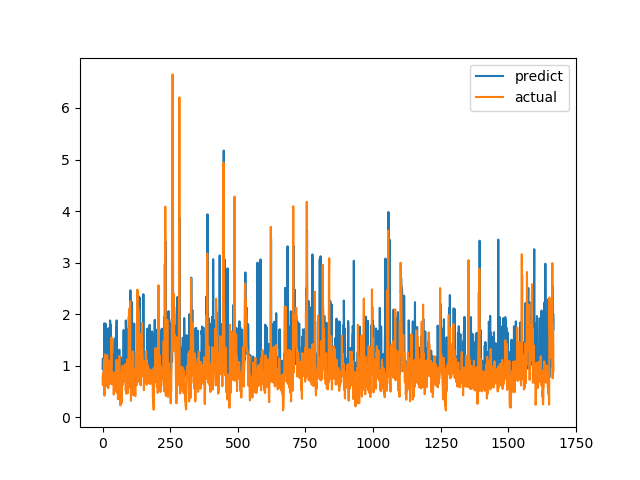

Values plotted in this chart, from the file beside it:
predict, actual
0.944, 0.7893
1.134, 0.6238
1.137, 0.6915
1.131, 0.8558
1.099, 0.7094
0.8296, 1.015
1.248, 1.116
1.822, 0.4183
0.8506, 1.002
1.315, 1.219
1.143, 1.143
1.816, 0.6528
1.113, 0.6747
0.9798, 0.601
1.315, 0.6695
0.8983, 0.6538
1.133, 0.7814
0.8772, 1.206
1.21, 0.8469
0.9773, 0.8286
0.8624, 0.6482
1.313, 0.5624
1.728, 0.7183
0.9581, 1.1
1.136, 0.9542
1.002, 0.729
0.9697, 0.6694
1.154, 0.8631
1.878, 0.6465
1.04, 0.8223
1.798, 0.9236
0.9142, 0.8301
0.9338, 1.067
1.189, 1.546
1.452, 0.6827
0.9978, 0.6386
0.895, 0.6464
0.9909, 0.6881
1.06, 0.7274
0.9731, 0.65
0.9012, 0.8694
1.21, 0.4409
0.8861, 0.4519
0.8954, 0.7575
1.299, 0.4952
1.527, 0.6851
0.9627, 0.7244
0.8981, 0.8654
0.9195, 0.74
0.9987, 0.8071
1.751, 0.8204
0.9566, 1.114
1.879, 1.109
1.178, 0.4751
0.8988, 1.039
1.176, 0.9458
1.009, 0.7878
1.287, 0.3505
0.8523, 0.9368
1.129, 0.9868
... 1,608 more rows
